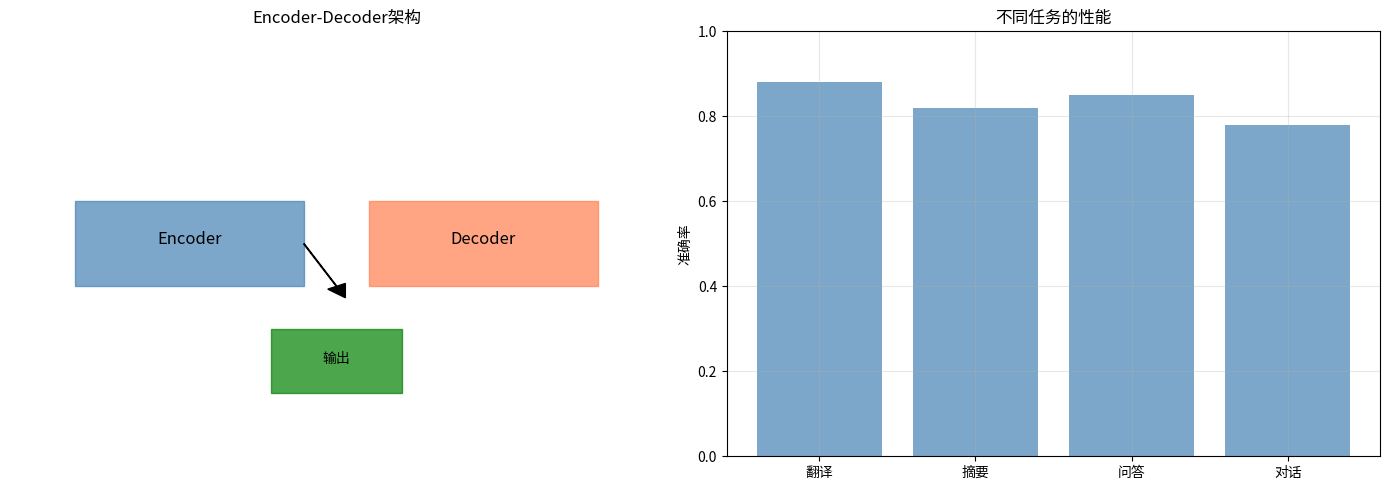

This chart was generated by the following Python code: (Note: this script raises an exception after producing the figure.)
"""
编码器-解码器架构演示
Encoder-Decoder Architecture
"""

import numpy as np
import matplotlib.pyplot as plt

print("=" * 70)
print("编码器-解码器架构演示")
print("=" * 70)

# 1. 架构概念
print("\n1. 编码器-解码器架构...")

print("""
编码器-解码器 (Encoder-Decoder):
- 编码器处理输入
- 解码器生成输出
- 用于序列到序列任务
""")

# 2. 架构对比
print("\n2. 不同架构对比...")

models = {
    'Seq2Seq': {'encoder': 'RNN', 'decoder': 'RNN'},
    'Transformer': {'encoder': 'Multi-Head', 'decoder': 'Multi-Head+Cross'},
    'BERT': {'encoder': 'Transformer', 'decoder': '无'},
    'GPT': {'encoder': '无', 'decoder': 'Transformer'}
}

# 3. 可视化
print("\n3. 可视化...")

fig, axes = plt.subplots(1, 2, figsize=(14, 5))

ax = axes[0]
ax.add_patch(plt.Rectangle((0.1, 0.4), 0.35, 0.2, fill=True, color='steelblue', alpha=0.7))
ax.add_patch(plt.Rectangle((0.55, 0.4), 0.35, 0.2, fill=True, color='coral', alpha=0.7))
ax.add_patch(plt.Rectangle((0.4, 0.15), 0.2, 0.15, fill=True, color='green', alpha=0.7))
ax.arrow(0.45, 0.5, 0.05, -0.1, head_width=0.03, head_length=0.03, fc='black')
ax.text(0.275, 0.5, 'Encoder', ha='center', fontsize=12)
ax.text(0.725, 0.5, 'Decoder', ha='center', fontsize=12)
ax.text(0.5, 0.22, '输出', ha='center', fontsize=10)
ax.set_xlim(0, 1)
ax.set_ylim(0, 1)
ax.axis('off')
ax.set_title('Encoder-Decoder架构')

ax = axes[1]
tasks = ['翻译', '摘要', '问答', '对话']
accuracy = [0.88, 0.82, 0.85, 0.78]
ax.bar(tasks, accuracy, color='steelblue', alpha=0.7)
ax.set_ylabel('准确率')
ax.set_title('不同任务的性能')
ax.set_ylim(0, 1)
ax.grid(True, alpha=0.3)

plt.tight_layout()
plt.savefig('images/encoder_decoder_arch.png')
print("可视化已保存为 'images/encoder_decoder_arch.png'")

# 4. 总结
print("\n" + "=" * 70)
print("编码器-解码器总结")
print("=" * 70)
print("""
架构类型:
1. Seq2Seq: RNN编码器+解码器
2. Transformer: 注意力机制
3. BERT: 仅编码器
4. GPT: 仅解码器
""")
print("=" * 70)
print("\nEncoder-Decoder Architecture Demo完成！")
